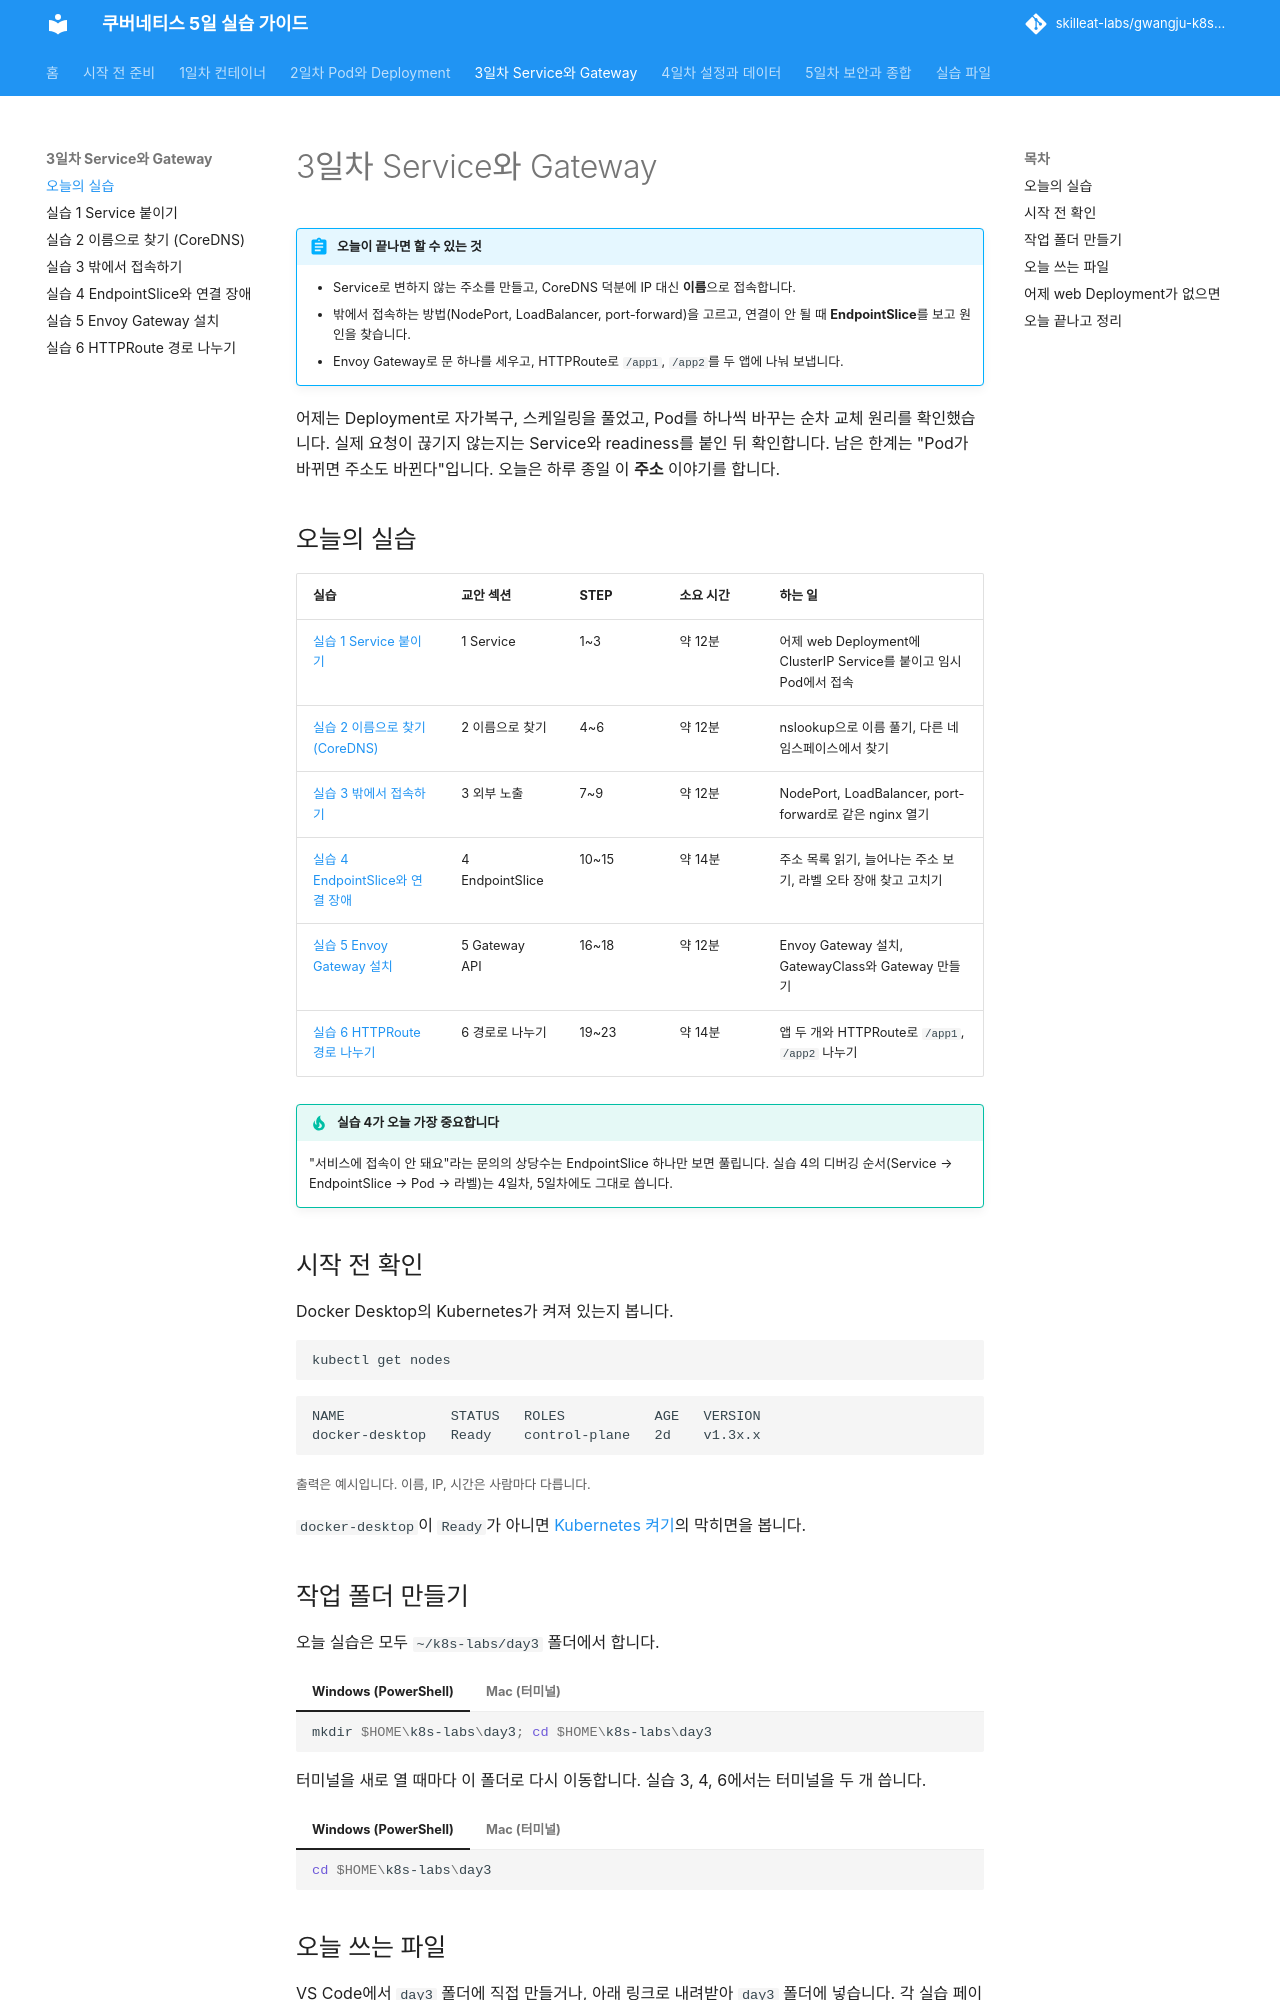

repository: skilleat-labs/gwangju-k8s-5days · page: day3/index.html · generator: mkdocs

# 3일차 Service와 Gateway

!!! abstract "오늘이 끝나면 할 수 있는 것"
    - Service로 변하지 않는 주소를 만들고, CoreDNS 덕분에 IP 대신 **이름**으로 접속합니다.
    - 밖에서 접속하는 방법(NodePort, LoadBalancer, port-forward)을 고르고, 연결이 안 될 때 **EndpointSlice**를 보고 원인을 찾습니다.
    - Envoy Gateway로 문 하나를 세우고, HTTPRoute로 `/app1`, `/app2`를 두 앱에 나눠 보냅니다.

어제는 Deployment로 자가복구, 스케일링을 풀었고, Pod를 하나씩 바꾸는 순차 교체 원리를 확인했습니다. 실제 요청이 끊기지 않는지는 Service와 readiness를 붙인 뒤 확인합니다. 남은 한계는 "Pod가 바뀌면 주소도 바뀐다"입니다. 오늘은 하루 종일 이 **주소** 이야기를 합니다.

## 오늘의 실습

| 실습 | 교안 섹션 | STEP | 소요 시간 | 하는 일 |
|---|---|---|---|---|
| [실습 1 Service 붙이기](lab-1.md) | 1 Service | 1~3 | 약 12분 | 어제 web Deployment에 ClusterIP Service를 붙이고 임시 Pod에서 접속 |
| [실습 2 이름으로 찾기 (CoreDNS)](lab-2.md) | 2 이름으로 찾기 | 4~6 | 약 12분 | nslookup으로 이름 풀기, 다른 네임스페이스에서 찾기 |
| [실습 3 밖에서 접속하기](lab-3.md) | 3 외부 노출 | 7~9 | 약 12분 | NodePort, LoadBalancer, port-forward로 같은 nginx 열기 |
| [실습 4 EndpointSlice와 연결 장애](lab-4.md) | 4 EndpointSlice | 10~15 | 약 14분 | 주소 목록 읽기, 늘어나는 주소 보기, 라벨 오타 장애 찾고 고치기 |
| [실습 5 Envoy Gateway 설치](lab-5.md) | 5 Gateway API | 16~18 | 약 12분 | Envoy Gateway 설치, GatewayClass와 Gateway 만들기 |
| [실습 6 HTTPRoute 경로 나누기](lab-6.md) | 6 경로로 나누기 | 19~23 | 약 14분 | 앱 두 개와 HTTPRoute로 `/app1`, `/app2` 나누기 |

!!! tip "실습 4가 오늘 가장 중요합니다"
    "서비스에 접속이 안 돼요"라는 문의의 상당수는 EndpointSlice 하나만 보면 풀립니다. 실습 4의 디버깅 순서(Service → EndpointSlice → Pod → 라벨)는 4일차, 5일차에도 그대로 씁니다.

## 시작 전 확인

Docker Desktop의 Kubernetes가 켜져 있는지 봅니다.

```bash
kubectl get nodes
```

```text
NAME             STATUS   ROLES           AGE   VERSION
docker-desktop   Ready    control-plane   2d    v1.3x.x
```
<small>출력은 예시입니다. 이름, IP, 시간은 사람마다 다릅니다.</small>

`docker-desktop`이 `Ready`가 아니면 [Kubernetes 켜기](../setup/3-kubernetes.md)의 막히면을 봅니다.

## 작업 폴더 만들기

오늘 실습은 모두 `~/k8s-labs/day3` 폴더에서 합니다.

=== "Windows (PowerShell)"

    ```powershell
    mkdir $HOME\k8s-labs\day3; cd $HOME\k8s-labs\day3
    ```

=== "Mac (터미널)"

    ```bash
    mkdir -p ~/k8s-labs/day3 && cd ~/k8s-labs/day3
    ```

터미널을 새로 열 때마다 이 폴더로 다시 이동합니다. 실습 3, 4, 6에서는 터미널을 두 개 씁니다.

=== "Windows (PowerShell)"

    ```powershell
    cd $HOME\k8s-labs\day3
    ```

=== "Mac (터미널)"

    ```bash
    cd ~/k8s-labs/day3
    ```
